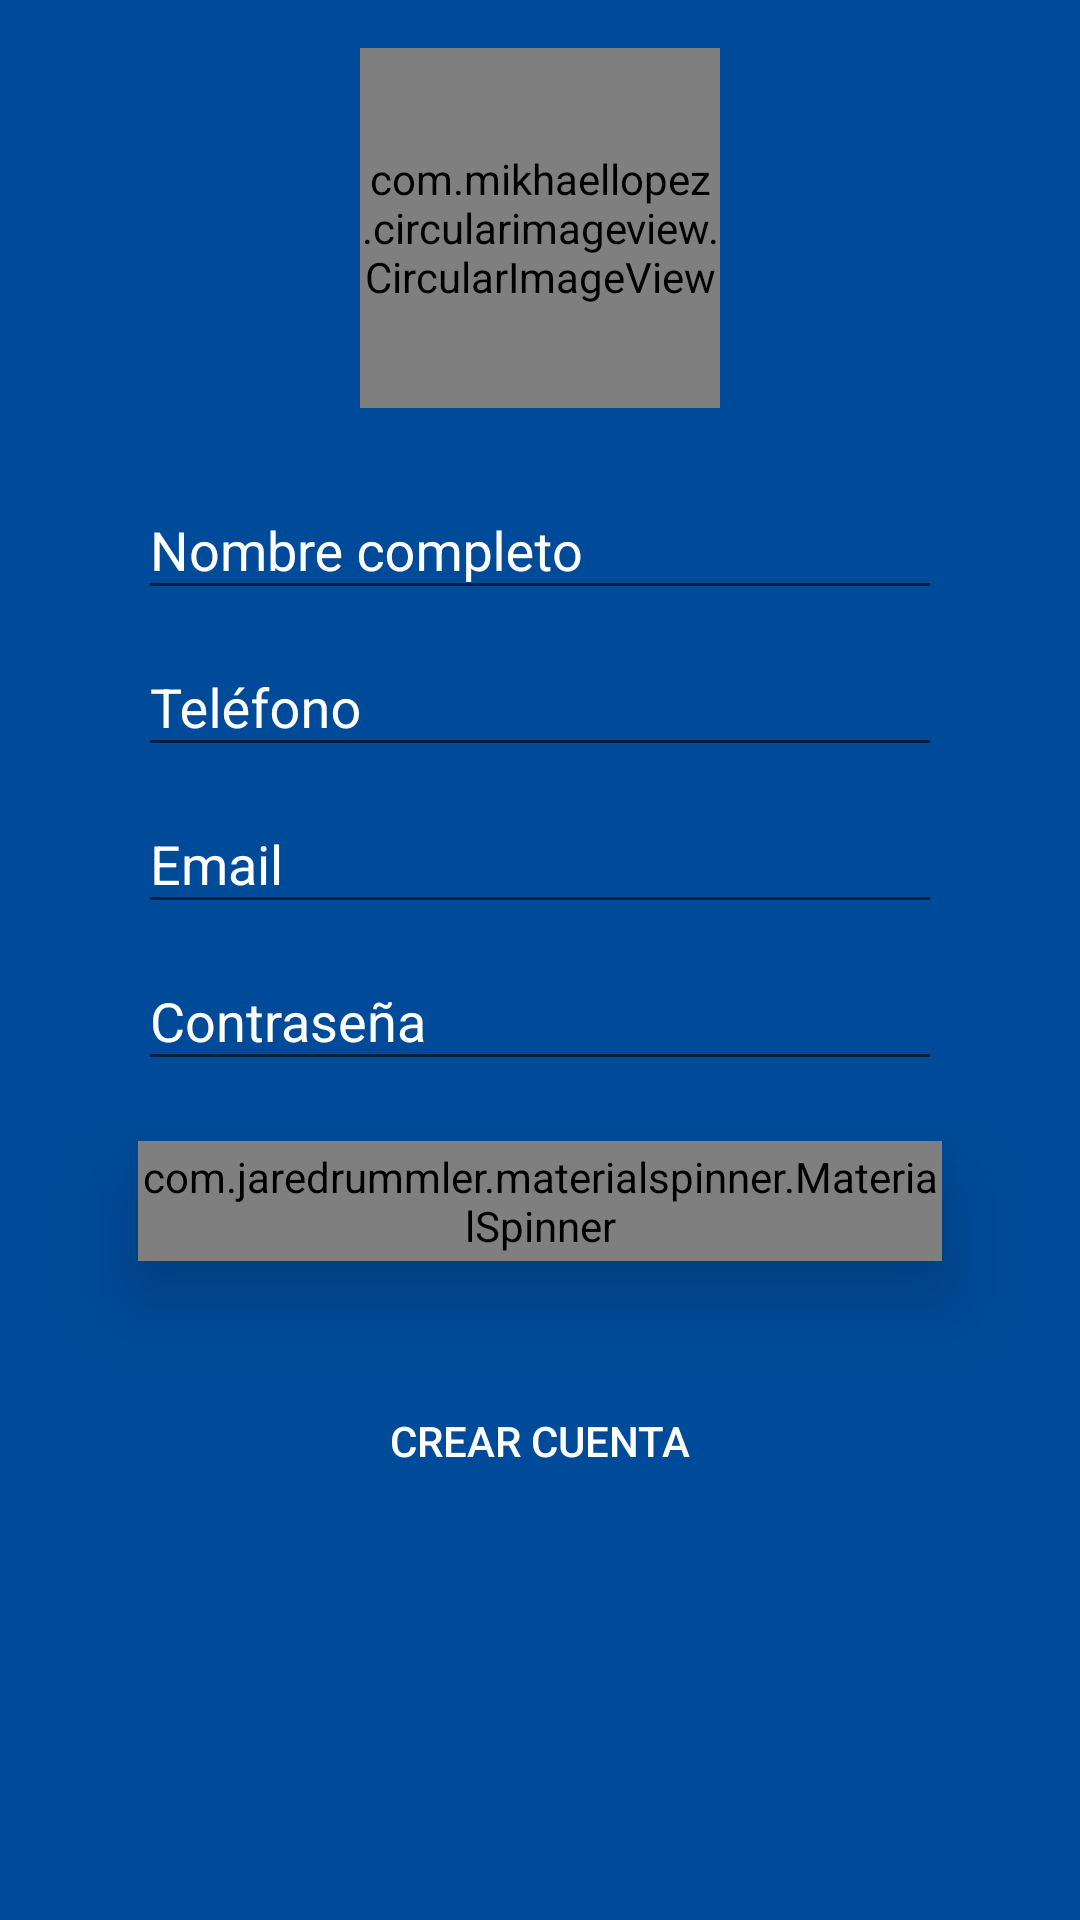

The Android layout XML behind this screen, and the referenced resources:
<!-- AndroidManifest.xml: application theme AppTheme.NoActionBar -->
<!-- res/layout/activity_register.xml -->
<?xml version="1.0" encoding="utf-8"?>
<LinearLayout xmlns:android="http://schemas.android.com/apk/res/android"
    xmlns:app="http://schemas.android.com/apk/res-auto"
    xmlns:tools="http://schemas.android.com/tools"
    android:layout_width="match_parent"
    android:layout_height="match_parent"
    xmlns:custom="http://schemas.android.com/tools"
    android:paddingLeft="@dimen/activity_horizontal_margin"
    android:paddingRight="@dimen/activity_horizontal_margin"
    android:paddingTop="@dimen/activity_vertical_margin"
    android:paddingBottom="@dimen/activity_vertical_margin"
    android:orientation="vertical"
    android:background="@color/colorPrimary"
    tools:context=".activitys.RegisterActivity">

    <com.mikhaellopez.circularimageview.CircularImageView
        android:id="@+id/img_photo_register"
        android:layout_width="@dimen/dimen_120dp"
        android:layout_height="@dimen/dimen_120dp"
        android:layout_gravity="center"
        android:clickable="true"
        app:civ_border_color="#EEEEEE"
        app:civ_border_width="1dp"
        android:src="@drawable/com_facebook_profile_picture_blank_portrait" />

    <android.support.design.widget.TextInputLayout
        android:layout_width="match_parent"
        android:layout_height="wrap_content"
        android:layout_marginTop="@dimen/dimen_15dp"
        android:textColorHint="@color/white">

        <android.support.design.widget.TextInputEditText
            android:id="@+id/register_et_nombre_register"
            android:layout_width="match_parent"
            android:layout_height="wrap_content"
            android:layout_marginLeft="@dimen/dimen_30dp"
            android:layout_marginRight="@dimen/dimen_30dp"
            android:inputType="textCapWords"
            android:imeOptions="actionNext"
            android:maxLines="1"
            android:textSize="18sp"
            android:textColorHint="@color/white"
            android:textColor="@color/white"
            android:hint="@string/nombre" />

    </android.support.design.widget.TextInputLayout>

    <android.support.design.widget.TextInputLayout
        android:layout_width="match_parent"
        android:layout_height="wrap_content"
        android:textColorHint="@color/white">

        <android.support.design.widget.TextInputEditText
            android:id="@+id/register_et_telefono_register"
            android:layout_width="match_parent"
            android:layout_height="wrap_content"
            android:layout_marginLeft="@dimen/dimen_30dp"
            android:layout_marginRight="@dimen/dimen_30dp"
            android:inputType="number"
            android:imeOptions="actionNext"
            android:maxLines="1"
            android:textSize="18sp"
            android:maxLength="12"
            android:textColorHint="@color/white"
            android:textColor="@color/white"
            android:hint="@string/telefono" />

    </android.support.design.widget.TextInputLayout>

    <android.support.design.widget.TextInputLayout
        android:layout_width="match_parent"
        android:layout_height="wrap_content"

        android:textColorHint="@color/white">

        <android.support.design.widget.TextInputEditText
            android:id="@+id/register_et_mail_register"
            android:layout_width="match_parent"
            android:layout_height="wrap_content"
            android:layout_marginLeft="@dimen/dimen_30dp"
            android:layout_marginRight="@dimen/dimen_30dp"
            android:inputType="textEmailAddress"
            android:imeOptions="actionNext"
            android:maxLines="1"
            android:textSize="18sp"
            android:textColorHint="@color/white"
            android:textColor="@color/white"
            android:hint="@string/email" />

    </android.support.design.widget.TextInputLayout>

    <android.support.design.widget.TextInputLayout
        android:layout_width="match_parent"
        android:layout_height="wrap_content"

        android:textColorHint="@color/white">

        <android.support.design.widget.TextInputEditText
            android:id="@+id/register_et_password_register"
            android:layout_width="match_parent"
            android:layout_height="wrap_content"
            android:layout_marginLeft="@dimen/dimen_30dp"
            android:layout_marginRight="@dimen/dimen_30dp"
            android:inputType="textPassword"
            android:imeOptions="actionDone"
            android:maxLines="1"
            android:textSize="18sp"
            android:textColorHint="@color/white"
            android:textColor="@color/white"
            android:hint="@string/pass" />

    </android.support.design.widget.TextInputLayout>

    <com.jaredrummler.materialspinner.MaterialSpinner
        android:id="@+id/spinner_register"
        android:layout_width="match_parent"
        android:layout_height="@dimen/dimen_40dp"
        android:layout_marginLeft="@dimen/dimen_30dp"
        android:layout_marginRight="@dimen/dimen_30dp"
        android:layout_marginTop="@dimen/dimen_20dp"
        android:text="@string/tipo_de_usuario"
        android:elevation="16dp"
        app:ms_background_color="@color/colorPrimary"
        app:ms_arrow_tint="@color/colorAccent"
        app:ms_text_color="@color/colorAccent" />

    <Button
        android:id="@+id/btn_crearcuenta_register"
        android:layout_width="match_parent"
        android:layout_height="@dimen/dimen_40dp"
        android:layout_gravity="center"
        android:layout_marginTop="@dimen/dimen_40dp"
        android:layout_marginLeft="@dimen/dimen_20dp"
        android:layout_marginRight="@dimen/dimen_20dp"
        android:background="@drawable/my_btn_background_ripple"
        android:textColor="@color/white"
        android:text="@string/crearcuenta" />
    <com.github.silvestrpredko.dotprogressbar.DotProgressBar
        android:id="@+id/dot_progress_bar"
        android:layout_width="match_parent"
        android:layout_height="@dimen/dimen_40dp"
        android:layout_marginLeft="@dimen/dimen_20dp"
        android:layout_marginTop="@dimen/dimen_40dp"
        android:visibility="gone"
        android:layout_marginRight="@dimen/dimen_20dp"
        custom:amount="5"
        custom:duration="@android:integer/config_mediumAnimTime"
        custom:endColor="@color/colorPrimary"
        custom:startColor="@color/colorPrimaryDark"/>

</LinearLayout>
<!-- resources referenced by this layout -->
<resources>
  <color name="colorAccent">#ffffff</color>
  <color name="colorPrimary">#004b99</color>
  <color name="colorPrimaryDark">#0d3677</color>
  <color name="white">#ffffff</color>
  <dimen name="activity_horizontal_margin">16dp</dimen>
  <dimen name="activity_vertical_margin">16dp</dimen>
  <dimen name="dimen_120dp">120dp</dimen>
  <dimen name="dimen_15dp">15dp</dimen>
  <dimen name="dimen_20dp">20dp</dimen>
  <dimen name="dimen_30dp">30dp</dimen>
  <dimen name="dimen_40dp">40dp</dimen>
  <!-- drawable my_btn_background_ripple (drawable) -->
  <?xml version="1.0" encoding="utf-8"?>
  <shape xmlns:android="http://schemas.android.com/apk/res/android"
      android:shape="rectangle">
  
      <corners android:radius="7dp"/>
      <solid android:color="@color/colorPrimary"/>
      <stroke android:width="3px" android:color="@color/white"/>
  </shape>
  <string name="crearcuenta">Crear cuenta</string>
  <string name="email">Email</string>
  <string name="nombre">Nombre completo</string>
  <string name="pass">Contraseña</string>
  <string name="telefono">Teléfono</string>
  <string name="tipo_de_usuario">Tipo de usuario</string>
  <style name="AppTheme.NoActionBar" parent="AppTheme">
          <item name="windowActionBar">false</item>
          <item name="windowNoTitle">true</item>
          <item name="color">@android:color/white</item>
      </style>
  <style name="AppTheme" parent="Theme.AppCompat.Light.DarkActionBar">
          
          <item name="colorPrimary">@color/colorPrimary</item>
          <item name="colorPrimaryDark">@color/colorPrimaryDark</item>
          <item name="colorAccent">@color/colorAccent</item>
      </style>
</resources>
